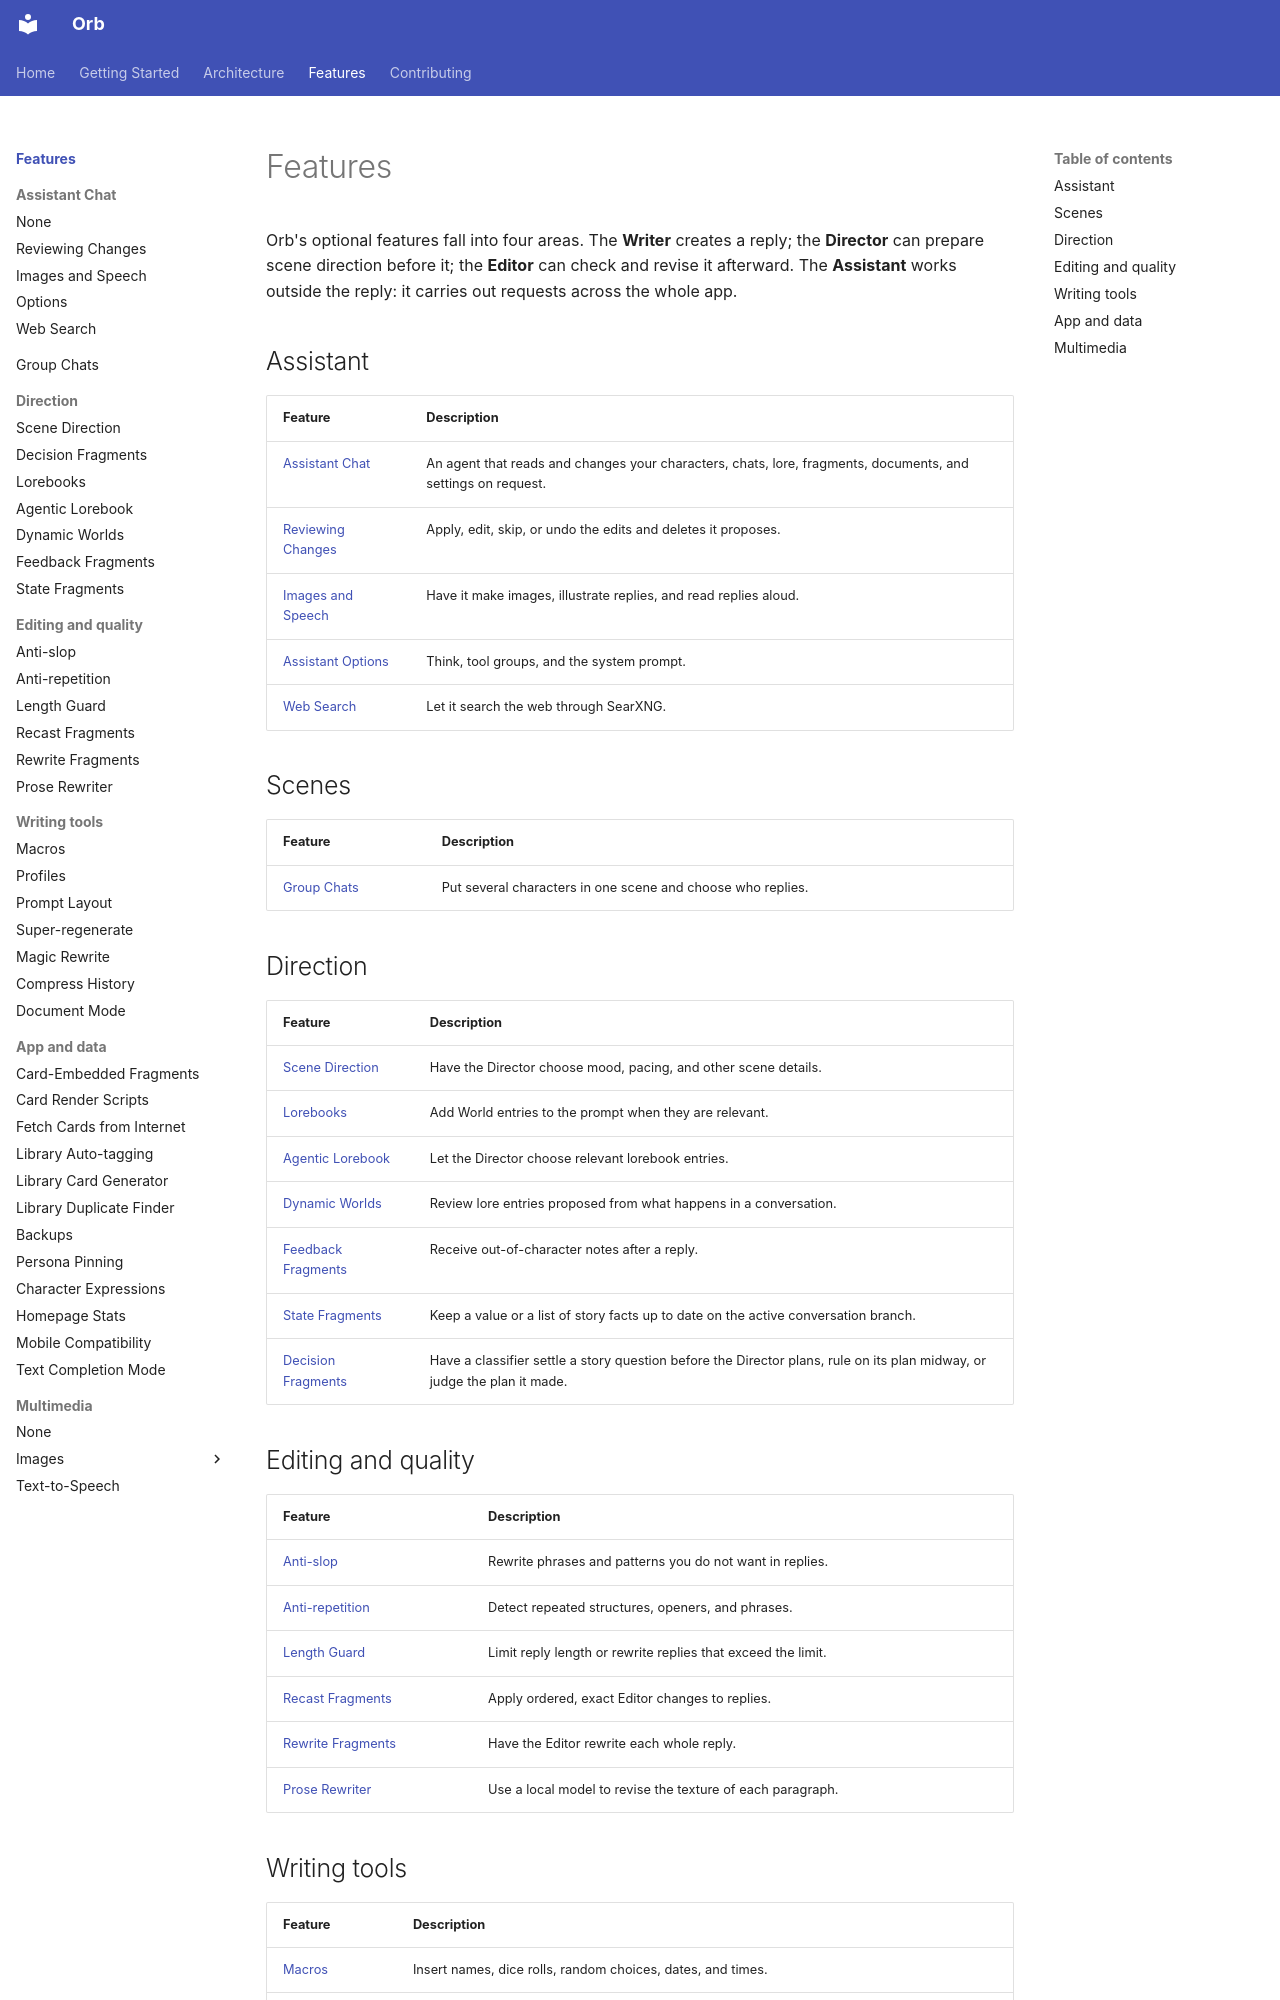

repository: OrbFrontend/Orb · page: features/index.html · generator: mkdocs

# Features

Orb's optional features fall into four areas. The **Writer** creates a reply;
the **Director** can prepare scene direction before it; the **Editor** can check
and revise it afterward. The **Assistant** works outside the reply: it carries
out requests across the whole app.

## Assistant

| Feature | Description |
|---|---|
| [Assistant Chat](assistant/index.md) | An agent that reads and changes your characters, chats, lore, fragments, documents, and settings on request. |
| [Reviewing Changes](assistant/reviewing-changes.md) | Apply, edit, skip, or undo the edits and deletes it proposes. |
| [Images and Speech](assistant/images-and-speech.md) | Have it make images, illustrate replies, and read replies aloud. |
| [Assistant Options](assistant/options.md) | Think, tool groups, and the system prompt. |
| [Web Search](assistant/web-search.md) | Let it search the web through SearXNG. |

## Scenes

| Feature | Description |
|---|---|
| [Group Chats](group-chats.md) | Put several characters in one scene and choose who replies. |

## Direction

| Feature | Description |
|---|---|
| [Scene Direction](director.md) | Have the Director choose mood, pacing, and other scene details. |
| [Lorebooks](lorebooks.md) | Add World entries to the prompt when they are relevant. |
| [Agentic Lorebook](agentic-lorebook.md) | Let the Director choose relevant lorebook entries. |
| [Dynamic Worlds](dynamic-worlds.md) | Review lore entries proposed from what happens in a conversation. |
| [Feedback Fragments](feedback-fragments.md) | Receive out-of-character notes after a reply. |
| [State Fragments](state-fragments.md) | Keep a value or a list of story facts up to date on the active conversation branch. |
| [Decision Fragments](decision-fragments.md) | Have a classifier settle a story question before the Director plans, rule on its plan midway, or judge the plan it made. |

## Editing and quality

| Feature | Description |
|---|---|
| [Anti-slop](anti-slop.md) | Rewrite phrases and patterns you do not want in replies. |
| [Anti-repetition](anti-repetition.md) | Detect repeated structures, openers, and phrases. |
| [Length Guard](length-guard.md) | Limit reply length or rewrite replies that exceed the limit. |
| [Recast Fragments](recast-fragments.md) | Apply ordered, exact Editor changes to replies. |
| [Rewrite Fragments](rewrite-fragments.md) | Have the Editor rewrite each whole reply. |
| [Prose Rewriter](prose-rewriter.md) | Use a local model to revise the texture of each paragraph. |
